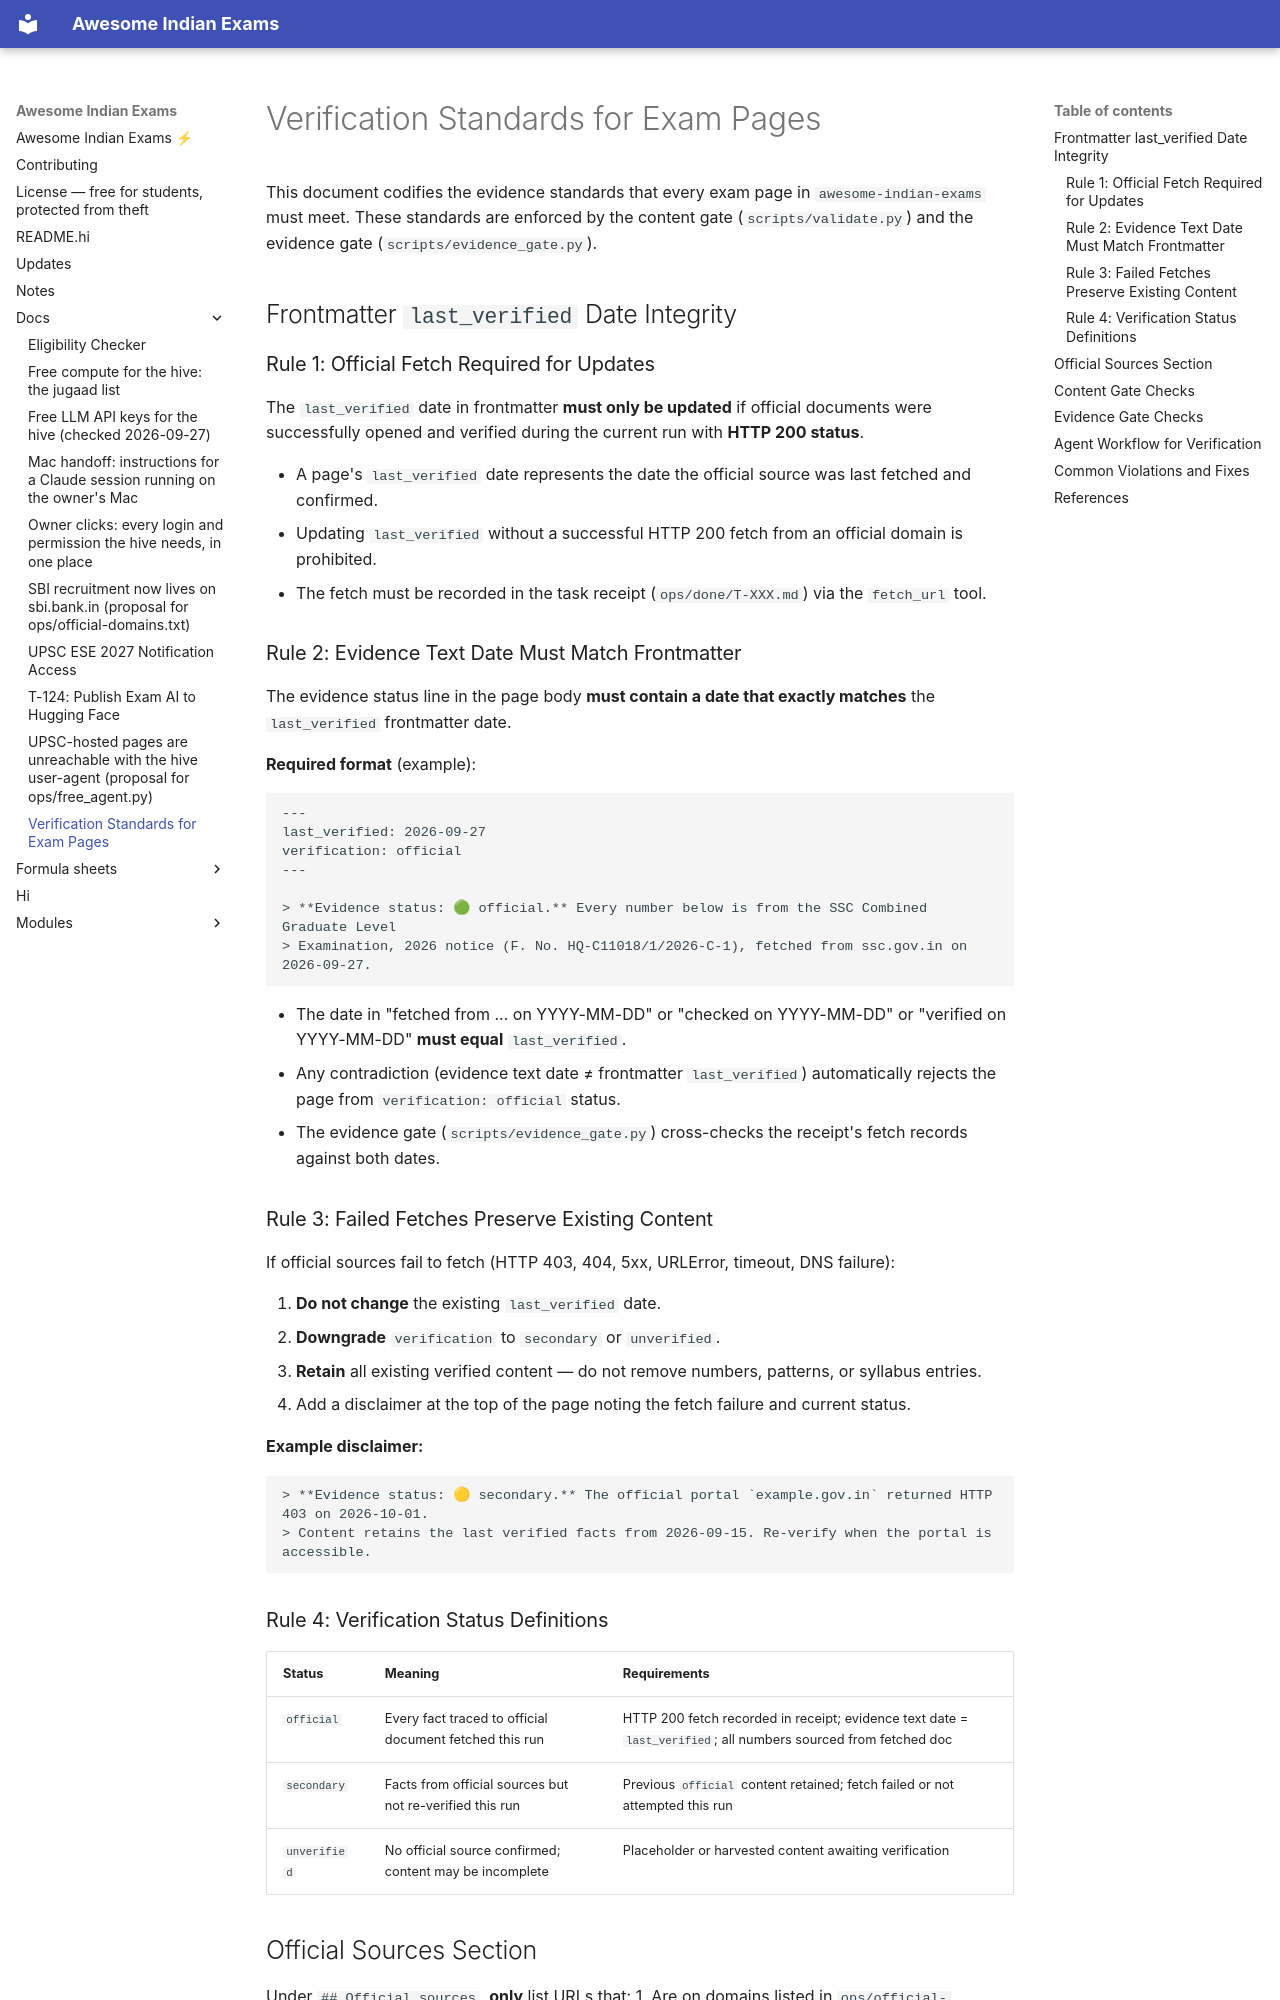

repository: lakhidas168-ship-it/awesome-indian-exams · page: docs/VERIFICATION-STANDARDS/index.html · generator: mkdocs

# Verification Standards for Exam Pages

This document codifies the evidence standards that every exam page in `awesome-indian-exams` must meet. These standards are enforced by the content gate (`scripts/validate.py`) and the evidence gate (`scripts/evidence_gate.py`).

## Frontmatter `last_verified` Date Integrity

### Rule 1: Official Fetch Required for Updates
The `last_verified` date in frontmatter **must only be updated** if official documents were successfully opened and verified during the current run with **HTTP 200 status**.

- A page's `last_verified` date represents the date the official source was last fetched and confirmed.
- Updating `last_verified` without a successful HTTP 200 fetch from an official domain is prohibited.
- The fetch must be recorded in the task receipt (`ops/done/T-XXX.md`) via the `fetch_url` tool.

### Rule 2: Evidence Text Date Must Match Frontmatter
The evidence status line in the page body **must contain a date that exactly matches** the `last_verified` frontmatter date.

**Required format** (example):
```markdown
---
last_verified: 2026-09-27
verification: official
---

> **Evidence status: 🟢 official.** Every number below is from the SSC Combined Graduate Level
> Examination, 2026 notice (F. No. HQ-C11018/1/2026-C-1), fetched from ssc.gov.in on 2026-09-27.
```

- The date in "fetched from ... on YYYY-MM-DD" or "checked on YYYY-MM-DD" or "verified on YYYY-MM-DD" **must equal** `last_verified`.
- Any contradiction (evidence text date ≠ frontmatter `last_verified`) automatically rejects the page from `verification: official` status.
- The evidence gate (`scripts/evidence_gate.py`) cross-checks the receipt's fetch records against both dates.

### Rule 3: Failed Fetches Preserve Existing Content
If official sources fail to fetch (HTTP 403, 404, 5xx, URLError, timeout, DNS failure):

1. **Do not change** the existing `last_verified` date.
2. **Downgrade** `verification` to `secondary` or `unverified`.
3. **Retain** all existing verified content — do not remove numbers, patterns, or syllabus entries.
4. Add a disclaimer at the top of the page noting the fetch failure and current status.

**Example disclaimer:**
```markdown
> **Evidence status: 🟡 secondary.** The official portal `example.gov.in` returned HTTP 403 on 2026-10-01.
> Content retains the last verified facts from 2026-09-15. Re-verify when the portal is accessible.
```

### Rule 4: Verification Status Definitions

| Status | Meaning | Requirements |
|--------|---------|--------------|
| `official` | Every fact traced to official document fetched this run | HTTP 200 fetch recorded in receipt; evidence text date = `last_verified`; all numbers sourced from fetched doc |
| `secondary` | Facts from official sources but not re-verified this run | Previous `official` content retained; fetch failed or not attempted this run |
| `unverified` | No official source confirmed; content may be incomplete | Placeholder or harvested content awaiting verification |
